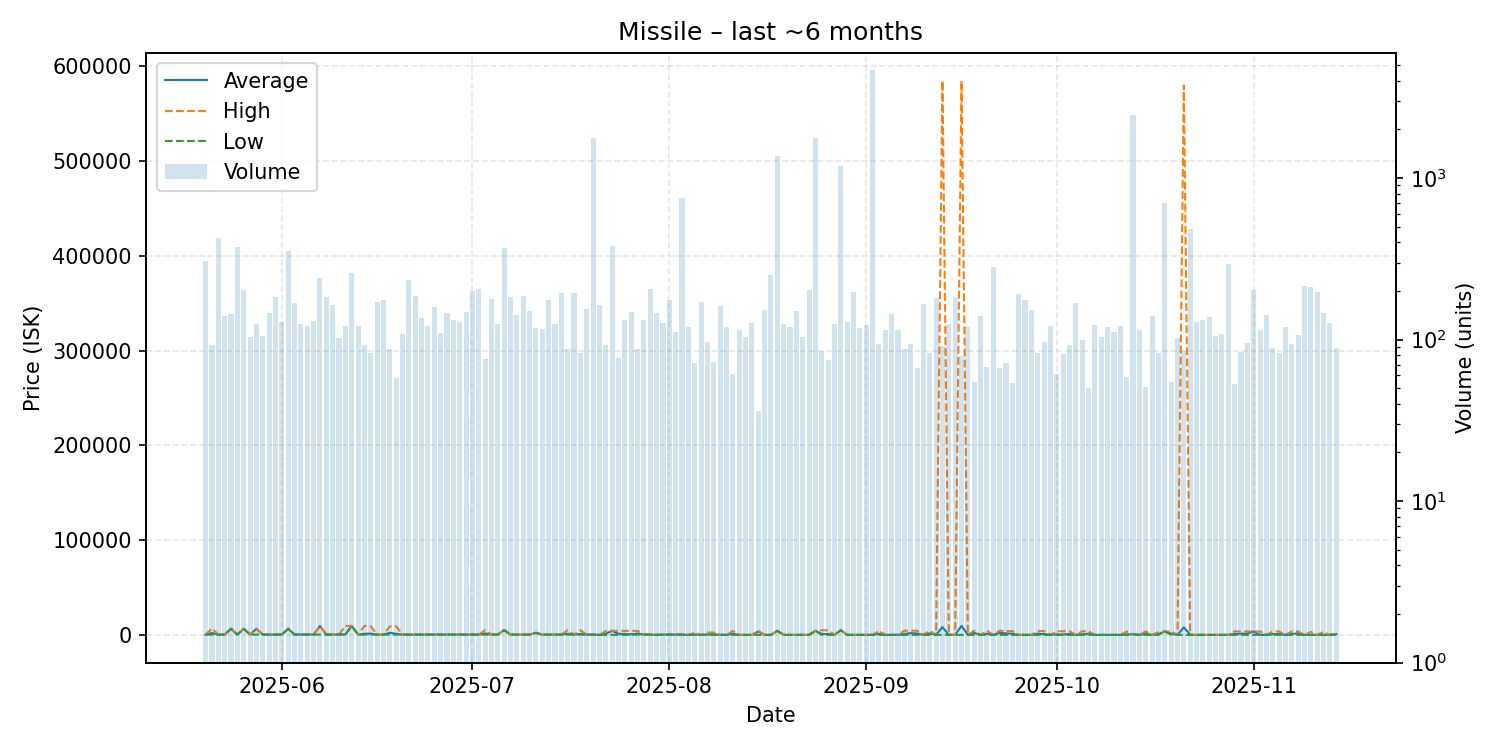

The table this chart was drawn from, first rows:
date, average, highest, lowest, order_count, volume
2025-05-20, 226.1, 226.1, 226.1, 56, 306
2025-05-21, 1927, 6800, 226.0, 55, 92
2025-05-22, 226.0, 226.0, 226.0, 46, 424
2025-05-23, 300.0, 300.0, 300.0, 58, 139
2025-05-24, 6500, 6500, 6500, 46, 143
2025-05-25, 300.1, 300.1, 300.1, 77, 376
2025-05-26, 6500, 6500, 6500, 67, 203
2025-05-27, 300.1, 300.1, 300.1, 57, 104
2025-05-28, 6498, 6499, 300.1, 61, 125
2025-05-29, 300.1, 300.1, 300.1, 78, 105
2025-05-30, 300.1, 300.1, 300.1, 59, 147
2025-05-31, 300.1, 300.1, 300.1, 68, 183
2025-06-01, 300.1, 300.1, 300.1, 77, 129
2025-06-02, 6499, 6499, 6499, 165, 355
2025-06-03, 301.0, 301.0, 301.0, 54, 169
2025-06-04, 400.0, 400.0, 400.0, 58, 125
2025-06-05, 301.0, 301.0, 301.0, 55, 122
2025-06-06, 301.0, 301.0, 301.0, 74, 130
2025-06-07, 9450, 9500, 301.0, 73, 241
2025-06-08, 301.0, 301.0, 301.0, 87, 184
2025-06-09, 301.0, 301.0, 301.0, 70, 163
2025-06-10, 301.0, 301.0, 301.0, 59, 103
2025-06-11, 400.0, 9445, 400.0, 58, 122
2025-06-12, 9500, 9500, 9500, 49, 260
2025-06-13, 301.0, 301.0, 301.0, 50, 121
2025-06-14, 1186, 9500, 301.0, 53, 93
2025-06-15, 1279, 9000, 302.0, 45, 82
2025-06-16, 302.0, 302.0, 302.0, 58, 170
2025-06-17, 302.0, 302.0, 302.0, 72, 176
2025-06-18, 2170, 9000, 302.0, 50, 87
2025-06-19, 1161, 8950, 302.0, 40, 58
2025-06-20, 302.0, 302.0, 302.0, 54, 109
2025-06-21, 302.0, 302.0, 302.0, 80, 233
2025-06-22, 302.0, 302.0, 302.0, 52, 187
2025-06-23, 302.0, 302.0, 302.0, 46, 136
2025-06-24, 302.0, 302.0, 301.5, 43, 122
2025-06-25, 301.0, 301.0, 301.0, 53, 158
2025-06-26, 301.0, 301.0, 301.0, 52, 110
2025-06-27, 301.0, 301.0, 301.0, 59, 146
2025-06-28, 301.0, 301.0, 301.0, 58, 132
2025-06-29, 301.0, 301.0, 301.0, 70, 129
2025-06-30, 301.0, 301.0, 301.0, 59, 149
2025-07-01, 325.0, 325.0, 325.0, 67, 201
2025-07-02, 325.0, 325.0, 325.0, 52, 207
2025-07-03, 1493, 5000, 325.0, 47, 76
2025-07-04, 325.0, 325.0, 325.0, 56, 178
2025-07-05, 306.0, 306.0, 306.0, 58, 125
2025-07-06, 4999, 4999, 4999, 64, 371
2025-07-07, 305.0, 305.0, 305.0, 61, 184
2025-07-08, 305.1, 305.1, 305.1, 60, 141
2025-07-09, 305.0, 305.0, 305.0, 57, 186
2025-07-10, 305.0, 305.0, 305.0, 68, 151
2025-07-11, 2198, 2198, 2198, 46, 118
2025-07-12, 301.0, 301.0, 301.0, 49, 117
2025-07-13, 301.0, 301.0, 301.0, 76, 177
2025-07-14, 305.0, 305.0, 305.0, 49, 124
2025-07-15, 305.0, 305.0, 305.0, 59, 194
2025-07-16, 1125, 4850, 301.0, 50, 88
2025-07-17, 301.0, 301.0, 301.0, 52, 194
2025-07-18, 987.3, 4847, 301.0, 49, 83
... 119 more rows
